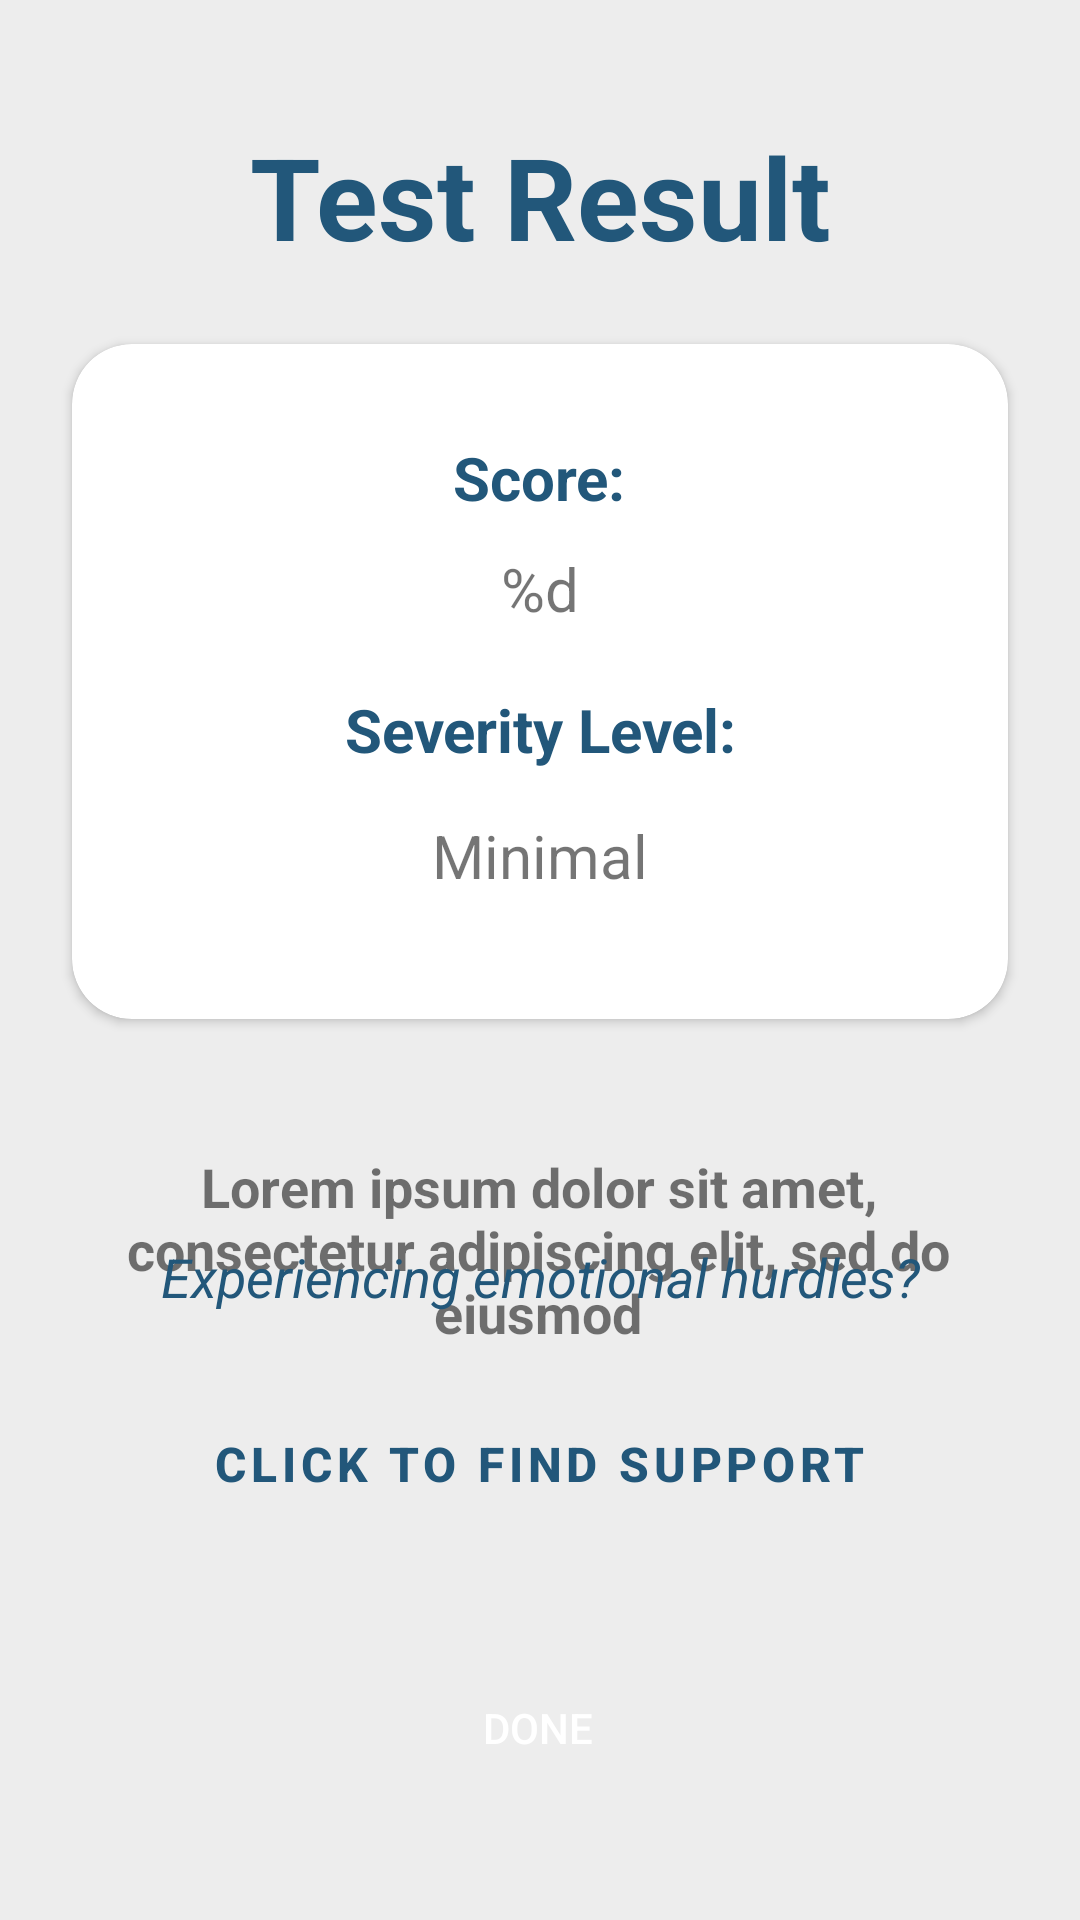

Write the Android layout XML for this screen, with the resource values it uses.
<!-- AndroidManifest.xml: application theme Theme.SelfMIEnd -->
<!-- res/layout/fragment_result.xml -->
<?xml version="1.0" encoding="utf-8"?>
<androidx.constraintlayout.widget.ConstraintLayout xmlns:android="http://schemas.android.com/apk/res/android"
    xmlns:app="http://schemas.android.com/apk/res-auto"
    xmlns:tools="http://schemas.android.com/tools"
    android:id="@+id/resultFragmentLayout"
    android:layout_width="match_parent"
    android:layout_height="match_parent"
    android:background="#ededed"
    app:defaultNavHost="true"
    app:navGraph="@navigation/nav_graph"
    tools:context=".ResultFragment">


    <TextView
        android:id="@+id/resultTitle"
        style="@style/HeadingText"
        android:layout_width="wrap_content"
        android:layout_height="wrap_content"
        android:layout_marginTop="40dp"
        android:text="@string/test_result_title"
        android:textColor="@color/lapis_lazuli"
        app:layout_constraintEnd_toEndOf="parent"
        app:layout_constraintStart_toStartOf="parent"
        app:layout_constraintTop_toTopOf="parent" />

    <androidx.cardview.widget.CardView
        android:id="@+id/resultContainer"
        android:layout_width="312dp"
        android:layout_height="225dp"
        android:layout_marginTop="24dp"
        app:cardCornerRadius="20dp"
        app:layout_constraintEnd_toEndOf="parent"
        app:layout_constraintStart_toStartOf="parent"
        app:layout_constraintTop_toBottomOf="@+id/resultTitle">

        <LinearLayout
            android:layout_width="match_parent"
            android:layout_height="match_parent"
            android:clickable="false"
            android:gravity="center"
            android:orientation="vertical"
            android:padding="16dp">


            <TextView
                android:id="@+id/scoreText"
                style="@style/SubheadingText"
                android:layout_width="wrap_content"
                android:layout_height="wrap_content"
                android:layout_marginBottom="10dp"
                android:gravity="center_horizontal|center_vertical"
                android:text="@string/test_result_scoreText"
                android:textColor="@color/lapis_lazuli"
                android:textStyle="bold" />

            <TextView
                android:id="@+id/testResultScore"
                style="@style/SubheadingText"
                android:layout_width="wrap_content"
                android:layout_height="wrap_content"
                android:layout_marginBottom="20dp"
                android:gravity="center_horizontal|center_vertical"
                android:text="@string/display_score_label" />

            <TextView
                android:id="@+id/severityText"
                style="@style/SubheadingText"
                android:layout_width="wrap_content"
                android:layout_height="wrap_content"
                android:layout_marginBottom="15dp"
                android:gravity="center_horizontal|center_vertical"
                android:text="@string/test_result_severity_levelText"
                android:textColor="@color/lapis_lazuli"
                android:textStyle="bold" />

            <TextView
                android:id="@+id/testResultSeverity"
                style="@style/SubheadingText"
                android:layout_width="wrap_content"
                android:layout_height="wrap_content"
                android:layout_marginBottom="10dp"
                android:gravity="center_horizontal|center_vertical"
                android:text="@string/temp_level" />
        </LinearLayout>

    </androidx.cardview.widget.CardView>

    <TextView
        android:id="@+id/resultAdvice"
        style="@style/ParagraphText"
        android:layout_width="303dp"
        android:layout_height="114dp"
        android:layout_marginTop="20dp"
        android:gravity="center"
        android:text="@string/sample_result_advice"
        android:textSize="18sp"
        android:textStyle="bold"
        app:layout_constraintEnd_toEndOf="parent"
        app:layout_constraintHorizontal_bias="0.494"
        app:layout_constraintStart_toStartOf="parent"
        app:layout_constraintTop_toBottomOf="@+id/resultContainer" />

    <Button
        android:id="@+id/hotlineCall"
        android:layout_width="276dp"
        android:layout_height="56dp"
        android:layout_marginBottom="36dp"
        android:background="@drawable/customized_buttons"
        android:backgroundTint="@color/light_green"
        android:letterSpacing=".1"
        android:text="@string/hotline_call"
        android:textColor="@color/lapis_lazuli"
        android:textSize="16sp"
        android:textStyle="bold"
        app:layout_constraintBottom_toTopOf="@+id/resultDoneButton"
        app:layout_constraintEnd_toEndOf="parent"
        app:layout_constraintHorizontal_bias="0.495"
        app:layout_constraintStart_toStartOf="parent" />

    <TextView
        android:id="@+id/hotline"
        style="@style/ParagraphText"
        android:layout_width="301dp"
        android:layout_height="53dp"
        android:layout_marginBottom="8dp"
        android:gravity="center"
        android:text="@string/hotline_caption"
        android:textColor="@color/lapis_lazuli"
        android:textStyle="italic"
        app:layout_constraintBottom_toTopOf="@+id/hotlineCall"
        app:layout_constraintEnd_toEndOf="parent"
        app:layout_constraintStart_toStartOf="parent" />

    <Button
        android:id="@+id/resultDoneButton"
        android:layout_width="wrap_content"
        android:layout_height="wrap_content"
        android:layout_marginBottom="40dp"
        android:background="@drawable/customized_buttons"
        android:backgroundTint="@color/lapis_lazuli"
        android:text="@string/done_button"
        android:textColor="@color/white"
        app:layout_constraintBottom_toBottomOf="parent"
        app:layout_constraintEnd_toEndOf="parent"
        app:layout_constraintHorizontal_bias="0.498"
        app:layout_constraintStart_toStartOf="parent" />

</androidx.constraintlayout.widget.ConstraintLayout>
<!-- resources referenced by this layout -->
<resources>
  <color name="lapis_lazuli">#22577A</color>
  <color name="light_green">#80ED99</color>
  <color name="white">#FFFFFFFF</color>
  <string name="display_score_label">%d</string>
  <string name="done_button">Done</string>
  <string name="hotline_call">Click to Find Support</string>
  <string name="hotline_caption">Experiencing emotional hurdles?</string>
  <string name="sample_result_advice">Lorem ipsum dolor sit amet, consectetur adipiscing elit, sed do eiusmod</string>
  <string name="temp_level">Minimal</string>
  <string name="test_result_scoreText">Score:</string>
  <string name="test_result_severity_levelText">Severity Level:</string>
  <string name="test_result_title">Test Result</string>
  <style name="HeadingText">
          <item name="android:textSize">38sp</item>
          <item name="android:textColor">#000000</item>
          <item name="android:textStyle">bold</item>
  
      </style>
  <style name="ParagraphText">
          <item name="android:textSize">18sp</item>
          <item name="android:gravity">center</item>
      </style>
  <style name="SubheadingText">
          <item name="android:textSize">20sp</item>
          <item name="android:gravity">center</item>
  
      </style>
  <style name="Theme.SelfMIEnd" parent="Base.Theme.SelfMIEnd" />
  <style name="Base.Theme.SelfMIEnd" parent="Theme.AppCompat.Light.NoActionBar">
          
          
      </style>
</resources>
